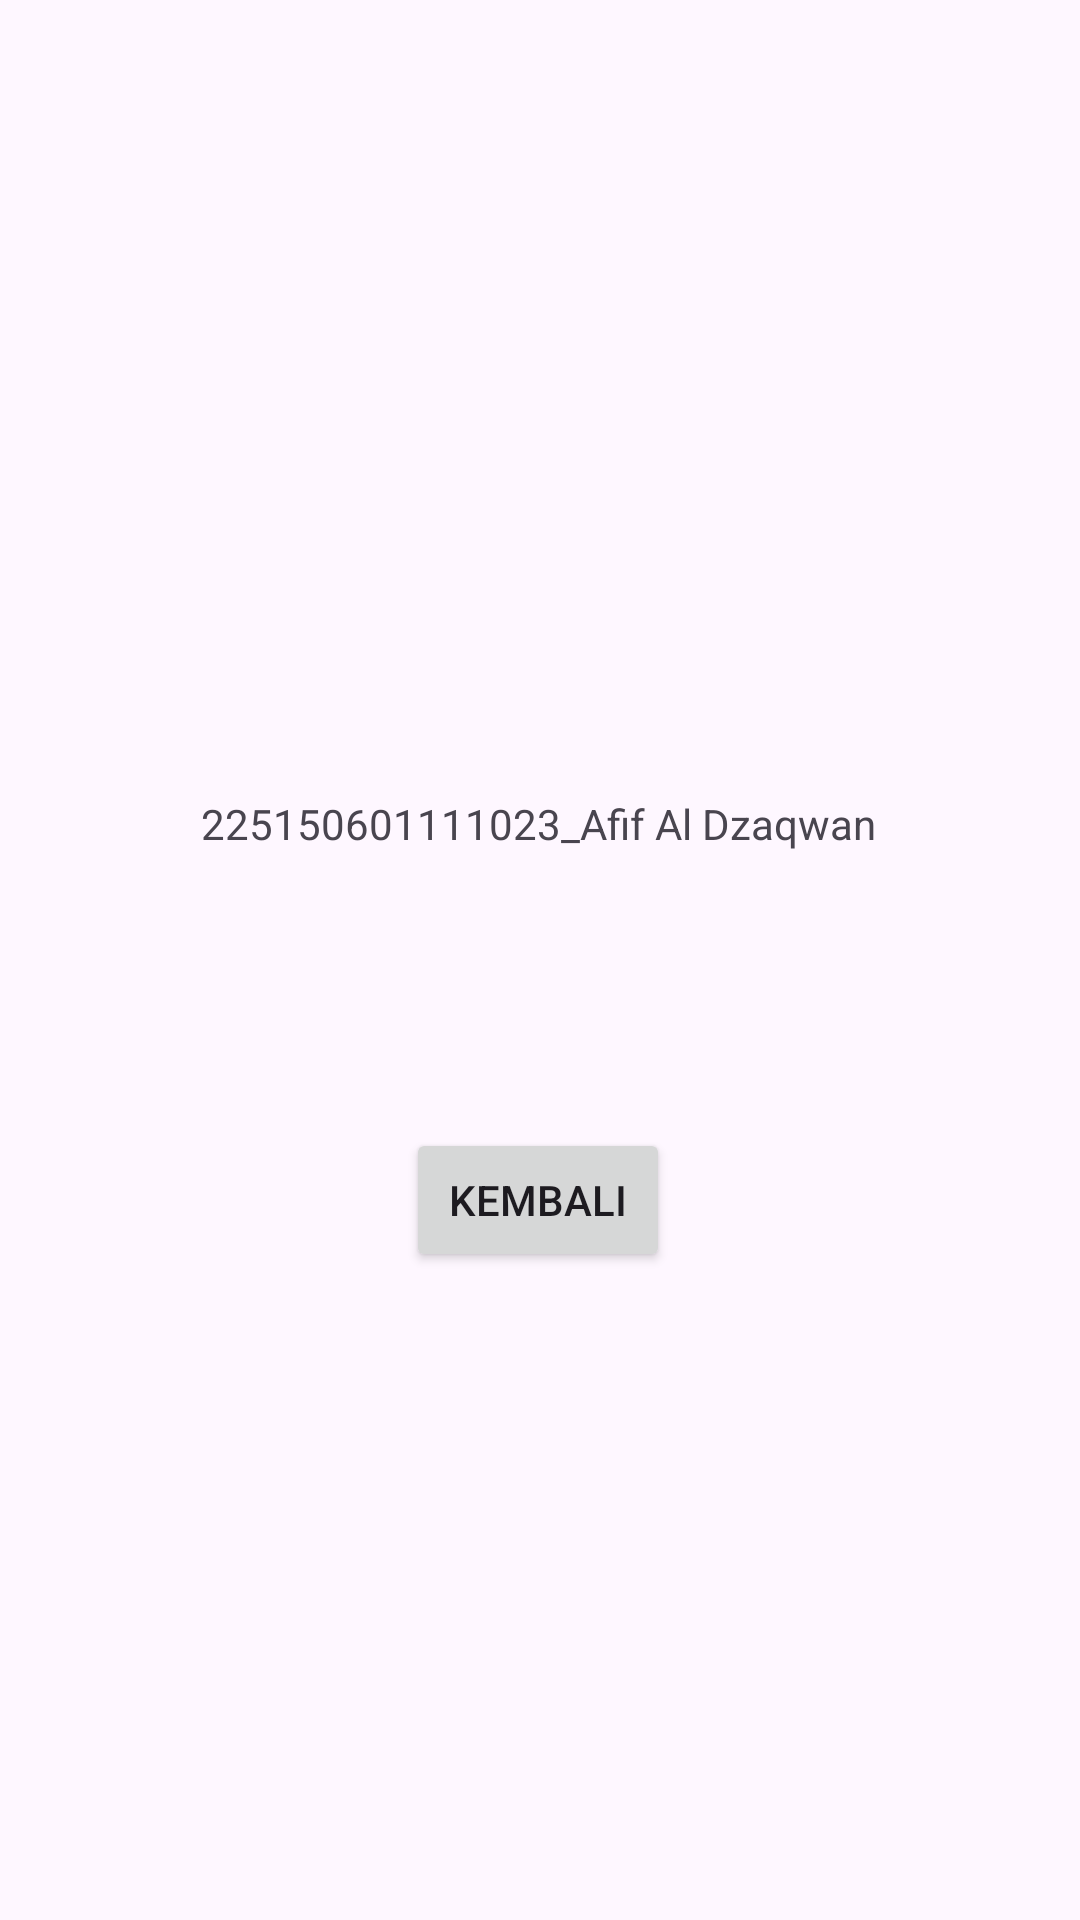

Write the Android layout XML for this screen, with the resource values it uses.
<!-- AndroidManifest.xml: application theme Theme.NamaNim -->
<!-- res/layout/activity_main2.xml -->
<?xml version="1.0" encoding="utf-8"?>
<androidx.constraintlayout.widget.ConstraintLayout xmlns:android="http://schemas.android.com/apk/res/android"
    xmlns:app="http://schemas.android.com/apk/res-auto"
    xmlns:tools="http://schemas.android.com/tools"
    android:id="@+id/main"
    android:layout_width="match_parent"
    android:layout_height="match_parent"
    tools:context=".MainActivity2">

    <TextView
        android:id="@+id/textView"
        android:layout_width="wrap_content"
        android:layout_height="wrap_content"
        android:layout_marginBottom="356dp"
        android:text="225150601111023_Afif Al Dzaqwan"
        app:layout_constraintBottom_toBottomOf="parent"
        app:layout_constraintEnd_toEndOf="parent"
        app:layout_constraintHorizontal_bias="0.497"
        app:layout_constraintStart_toStartOf="parent" />

    <Button
        android:id="@+id/btBack"
        android:layout_width="wrap_content"
        android:layout_height="wrap_content"
        android:layout_marginBottom="216dp"
        android:text="Kembali"
        app:layout_constraintBottom_toBottomOf="parent"
        app:layout_constraintEnd_toEndOf="parent"
        app:layout_constraintHorizontal_bias="0.498"
        app:layout_constraintStart_toStartOf="parent" />
</androidx.constraintlayout.widget.ConstraintLayout>
<!-- resources referenced by this layout -->
<resources>
  <style name="Theme.NamaNim" parent="Base.Theme.NamaNim" />
  <style name="Base.Theme.NamaNim" parent="Theme.Material3.DayNight.NoActionBar">
          
          
      </style>
</resources>
